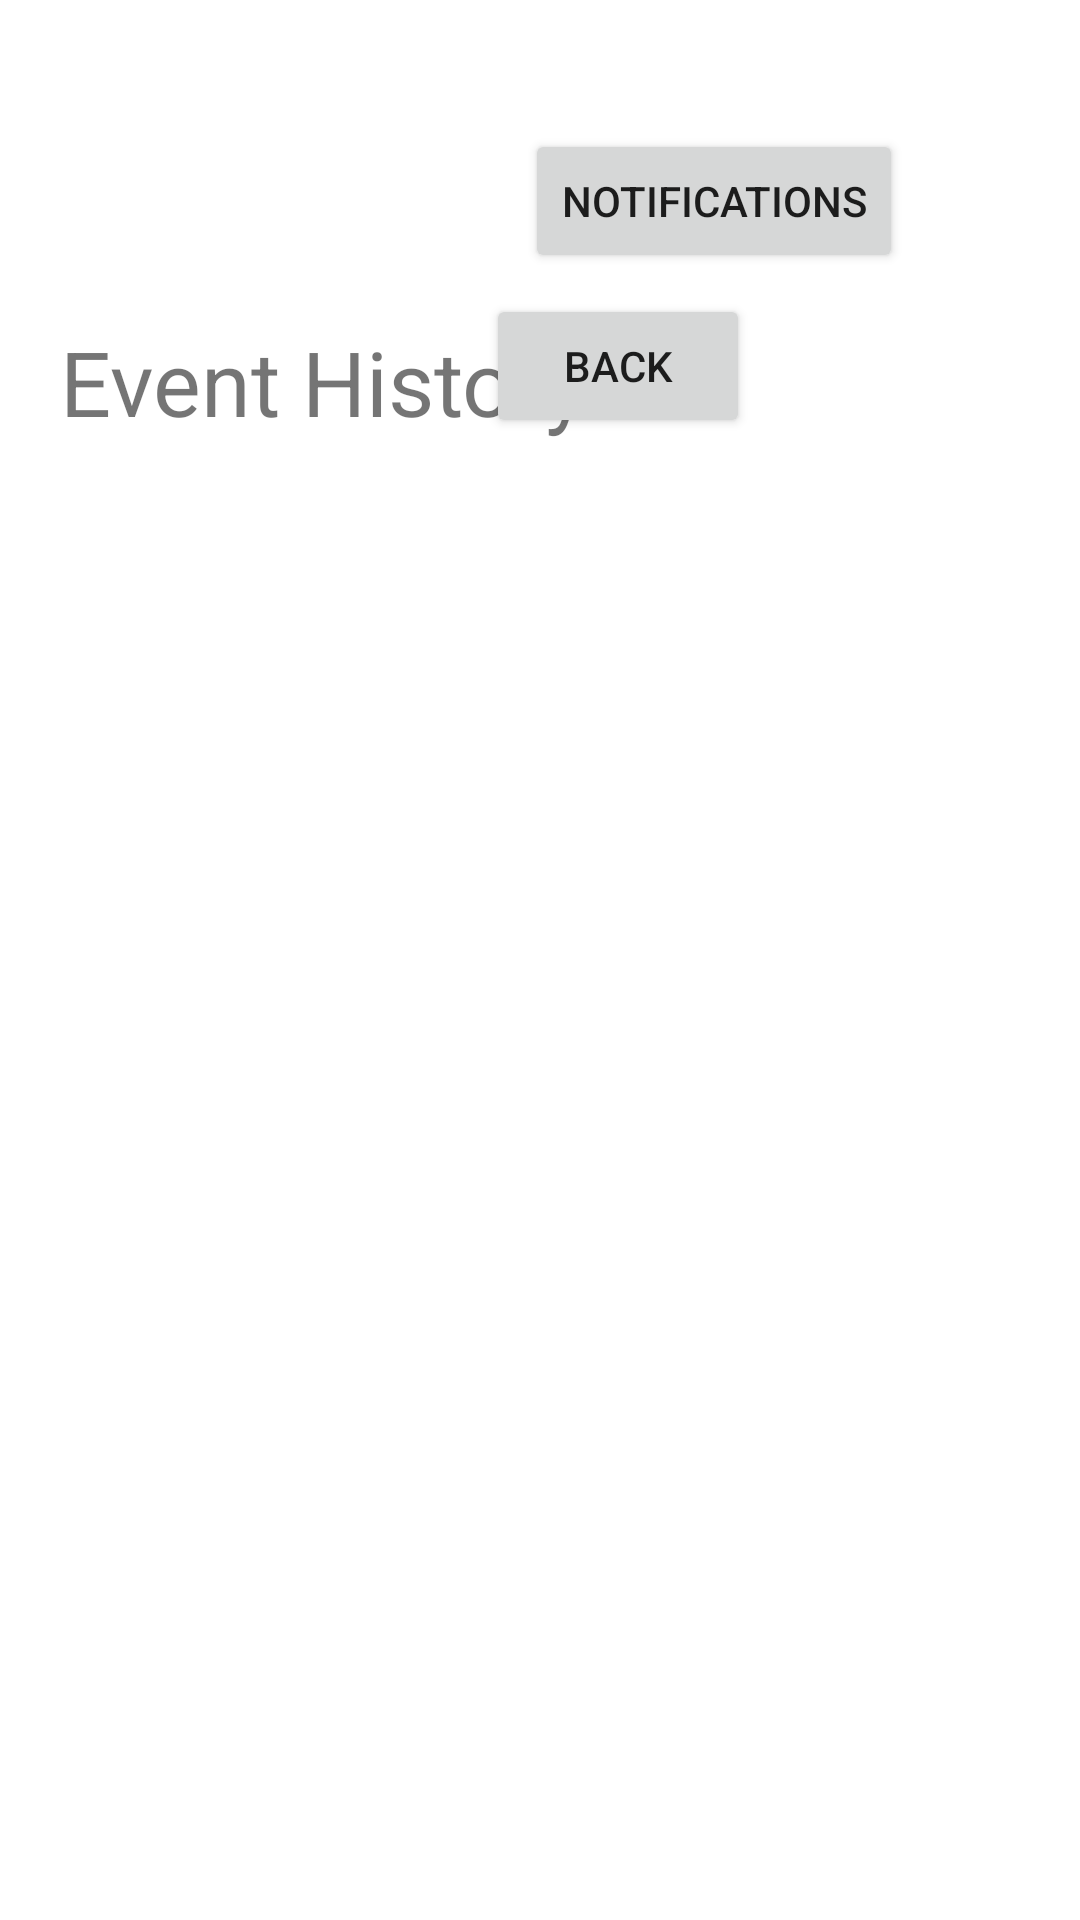

The Android layout XML behind this screen, and the referenced resources:
<!-- AndroidManifest.xml: application theme Theme.CS310_GroupProject -->
<!-- res/layout/activity_event_history.xml -->
<?xml version="1.0" encoding="utf-8"?>
<androidx.constraintlayout.widget.ConstraintLayout xmlns:android="http://schemas.android.com/apk/res/android"
    xmlns:app="http://schemas.android.com/apk/res-auto"
    xmlns:tools="http://schemas.android.com/tools"
    android:layout_width="match_parent"
    android:layout_height="match_parent"
    tools:context=".EventHistory">

    <ScrollView
        android:layout_width="409dp"
        android:layout_height="583dp"
        android:layout_marginStart="1dp"
        android:layout_marginTop="1dp"
        android:layout_marginBottom="1dp"
        app:layout_constraintBottom_toBottomOf="parent"
        app:layout_constraintStart_toStartOf="parent"
        >

        <LinearLayout
            android:id = "@+id/HistoryList"
            android:layout_width="match_parent"
            android:layout_height="wrap_content"
            android:orientation="vertical" />
    </ScrollView>

    <TextView
        android:id="@+id/EventHistoryTitle"
        android:layout_width="wrap_content"
        android:layout_height="wrap_content"
        android:layout_marginStart="20dp"
        android:layout_marginTop="107dp"
        android:text="Event History"
        android:textSize="30sp"
        app:layout_constraintStart_toStartOf="parent"
        app:layout_constraintTop_toTopOf="parent" />

    <Button
        android:id="@+id/History_to_home_button"
        android:layout_width="wrap_content"
        android:layout_height="wrap_content"
        android:layout_marginTop="98dp"
        android:layout_marginEnd="110dp"
        android:text="Back"
        app:layout_constraintEnd_toEndOf="parent"
        app:layout_constraintTop_toTopOf="parent" />

    <Button
        android:id="@+id/Notification"
        android:layout_width="wrap_content"
        android:layout_height="wrap_content"
        android:layout_marginStart="175dp"
        android:layout_marginTop="43dp"
        android:text="Notifications"
        app:layout_constraintStart_toStartOf="parent"
        app:layout_constraintTop_toTopOf="parent" />
</androidx.constraintlayout.widget.ConstraintLayout>
<!-- resources referenced by this layout -->
<resources>
  <style name="Theme.CS310_GroupProject" parent="Theme.MaterialComponents.DayNight.DarkActionBar">
          
          <item name="colorPrimary">@color/purple_500</item>
          <item name="colorPrimaryVariant">@color/purple_700</item>
          <item name="colorOnPrimary">@color/white</item>
          
          <item name="colorSecondary">@color/teal_200</item>
          <item name="colorSecondaryVariant">@color/teal_700</item>
          <item name="colorOnSecondary">@color/black</item>
          
          <item name="android:statusBarColor" tools:targetApi="l">?attr/colorPrimaryVariant</item>
          
      </style>
  <!-- not gathered from this repository: default colours our renderer supplied (Android Studio template values) -->
  <color name="purple_500">#FF6200EE</color>
  <color name="purple_700">#FF3700B3</color>
  <color name="teal_200">#FF03DAC5</color>
  <color name="teal_700">#FF018786</color>
  <color name="black">#FF000000</color>
  <color name="white">#FFFFFFFF</color>
</resources>
